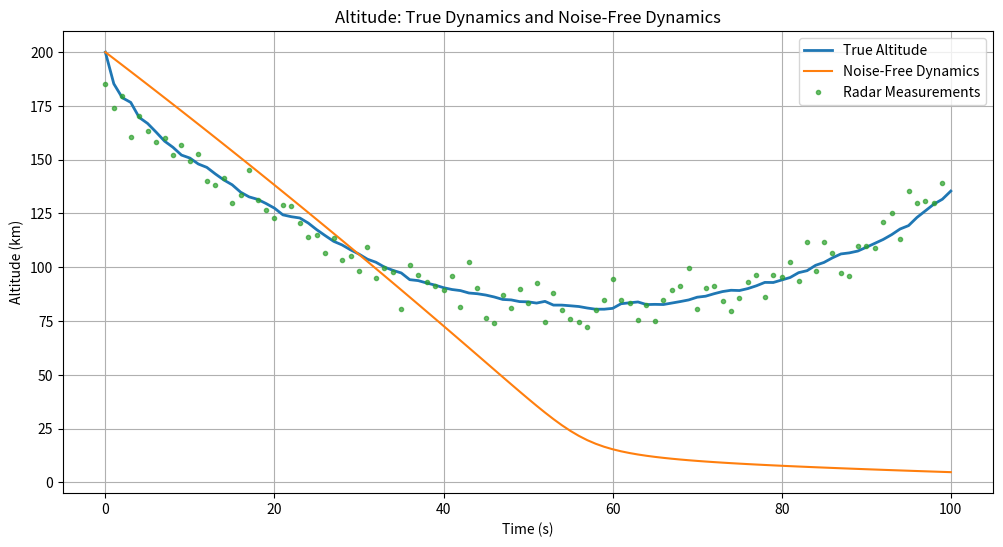
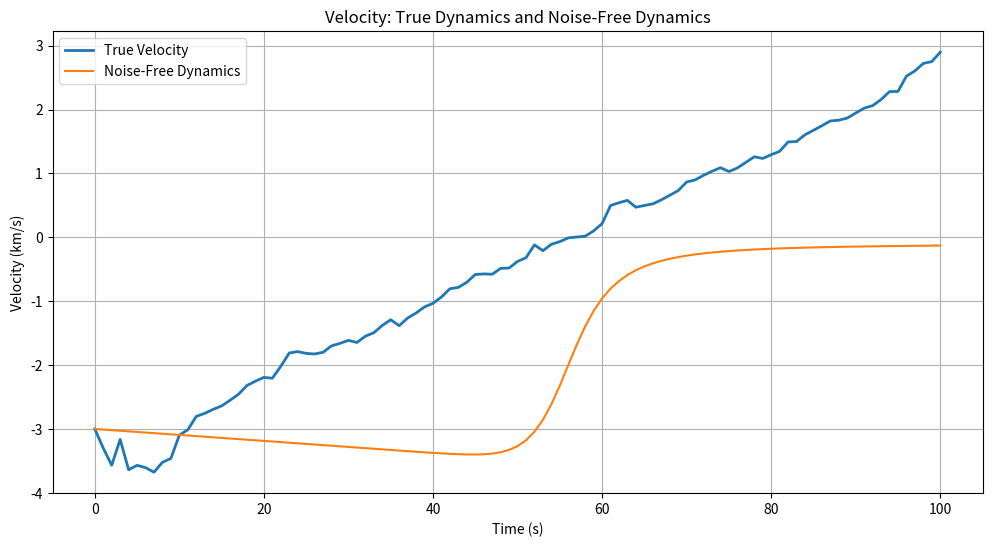

Generate these figures, in order, with matplotlib:
import numpy as np
import scipy as sp
import matplotlib.pyplot as plt

# Constants and parameters for the simulation
c_d = 10      # Drag coefficient
m = 10        # Spacecraft mass (kg)
mu = 398600   # Earth's gravitational parameter (km^3/s^2)
rho_0 = 1.225 # Sea level atmospheric density (kg/m^3)
h_scale = 8   # Atmospheric scale height (km)
R_E = 6371    # Earth's radius in km
dt = 1        # Time step (s)
steps = 100   # Number of time steps
d = 5         # Horizontal radar distance (km)
shape_weibull = 1.2 # Weibull shape parameter
scale_weibull = 0.08 # Weibull scale parameter
mean_gauss = 0      # Mean of Gaussian measurement noise
std_gauss = 6       # Standard deviation of Gaussian measurement noise

# Initial conditions for altitude and velocity
x0 = np.array([200, -3])  

# Initialize random number generator for reproducibility
rng = np.random.default_rng(seed=2024)


def weibull_with_scale(shape, scale, size):
    """
    Generates Weibull-distributed process noise scaled by a factor.
    """
    noise = scale * rng.weibull(shape, size)
    return noise if size > 1 else noise[0]


def multinomial_resample(particles,weights):
    """
    Performs multinomial resampling to select particle indices based on weights.
    """
    N = len(weights)
    return particles[rng.choice(np.arange(N), size=N, p=weights), :]


def spacecraft_dynamics(state, dt, process_noise):
    """
    Computes spacecraft dynamics for one time step.
    Includes atmospheric drag and gravitational effects.
    """
    h = state[0]  # Altitude (km)
    v = state[1]  # Velocity (km/s)
    r = R_E + h   # Distance from Earth's center (km)
    rho = rho_0 * np.exp(-h / h_scale)  # Atmospheric density

    # Compute accelerations due to drag and gravity
    a_drag = -c_d * rho * v * abs(v) / m
    a_grav = -mu / r**2

    # Update altitude and velocity for the next time step
    h_next = h + v * dt
    v_next = v + (a_drag + a_grav) * dt + process_noise

    return np.array([h_next, v_next])


def radar_measurement(state, measurement_noise):
    """
    Simulates radar measurement of altitude with added Gaussian noise.
    """
    h = state[0]  # Altitude (km)
    return np.sqrt(h**2 + d**2) + measurement_noise


def getdfdX(X, fun):
    """
    Computes the numerical Jacobian of a function using central differences.

    Args:
        X: Current state.
        fun: Function for which to compute the Jacobian.
    Returns:
        dfdX: Jacobian matrix.
    """
    dx = 0.001  # Small perturbation for numerical differentiation
    f0 = fun(X)
    n = X.shape[0]
    m = f0.shape[0] if not np.isscalar(f0) else 1
    dfdX = np.zeros((m, n))

    # Compute partial derivatives with respect to each state variable
    for i in range(n):
        ei = np.zeros(n)
        ei[i] = dx
        f1 = fun(X + ei)
        f0 = fun(X - ei)
        dfdX[:, i] = (f1 - f0) / (2 * dx)

    return dfdX


if __name__ == "__main__":
    # Simulate true dynamics and noise-free dynamics reference

    # Initialize the parameters for simulation
    N = 100  # Number of particles and weights
    problem = 3

    # Prepare containers for results
    true_states = [x0]  # Ground truth states
    measurements = []  # Noisy measurements
    noise_free_dynamics = [x0]  # Noise-free dynamics for reference

    # Sample 100 initial particles
    particles = rng.uniform(x0 + np.array([-20, -2]), x0 + np.array([20, 2]), size=(N, 2))

    # Initial weights for particles
    weights = np.ones(N) / N

    # Loop (steps) times
    for k in range(steps):
        # Sample 100 realizations of the process noise
        process_noise = weibull_with_scale(shape_weibull, scale_weibull, 100)

        # Propagate each particle by the spacecraft dynamics
        for i in range(N):
            particles[i] = spacecraft_dynamics(particles[i], dt, process_noise[i])

        # Gaussian distribution of the measurement noise
        y_k = []  # Radar measurement container
        for i in range(N):
            measurement_noise = rng.normal(mean_gauss, std_gauss)  # Gaussian noise with mean = 0, std = 6
            y_k = radar_measurement(particles[i], measurement_noise)  # Radar measurement

        # Compute predicted measurements for all particles
        predicted_measurements = np.sqrt(particles[:, 0]**2 + d**2)  # Predicted measurement (sqrt(h^2 + d^2))

        # Compute the conditional likelihoods for each particle
        likelihoods = np.exp(-0.5 * ((y_k - predicted_measurements) / std_gauss)**2) / (std_gauss * np.sqrt(2 * np.pi))

        # Update the weights
        for i in range(N):
            if problem == 2:
                weights[i] = weights[i] * likelihoods[i]  # For problem 2
            elif problem == 3:
                weights[i] = likelihoods[i]  # For problem 3

        # Normalize the weights
        weights = weights / np.sum(weights)

        # Estimate the state
        estimated_state = particles.T @ weights

        # Resample particles
        particles = multinomial_resample(particles, weights)

        # Simulate noise-free dynamics for comparison
        noise_free_x = spacecraft_dynamics(noise_free_dynamics[-1], dt, process_noise=0)

        # Store results for plotting
        true_states.append(estimated_state)
        measurements.append(y_k)
        noise_free_dynamics.append(noise_free_x)

    # Convert results to arrays for easier manipulation
    true_states = np.array(true_states)
    measurements = np.array(measurements)
    noise_free_dynamics = np.array(noise_free_dynamics)

    # Extract altitude data for visualization
    true_altitudes = true_states[:, 0]
    noise_free_altitudes = noise_free_dynamics[:, 0]

    # Extract velocity data for visualization
    true_velocities = true_states[:, 1]
    noise_free_velocities = noise_free_dynamics[:, 1]

    # Plot altitude comparison
    plt.figure(figsize=(12, 6))
    plt.plot(np.arange(steps + 1) * dt, true_altitudes, label="True Altitude", linewidth=2)
    plt.plot(np.arange(steps + 1) * dt, noise_free_altitudes, label="Noise-Free Dynamics", linestyle='-', linewidth=1.5)
    plt.plot(np.arange(steps) * dt, measurements, '.', label="Radar Measurements", alpha=0.7)
    plt.xlabel("Time (s)")
    plt.ylabel("Altitude (km)")
    plt.title("Altitude: True Dynamics and Noise-Free Dynamics")
    plt.legend()
    plt.grid()
    plt.show()

    # Plot velocity comparison
    plt.figure(figsize=(12, 6))
    plt.plot(np.arange(steps + 1) * dt, true_velocities, label="True Velocity", linewidth=2)
    plt.plot(np.arange(steps + 1) * dt, noise_free_velocities, label="Noise-Free Dynamics", linestyle='-',
             linewidth=1.5)
    plt.xlabel("Time (s)")
    plt.ylabel("Velocity (km/s)")
    plt.title("Velocity: True Dynamics and Noise-Free Dynamics")
    plt.legend()
    plt.grid()
    plt.show()
